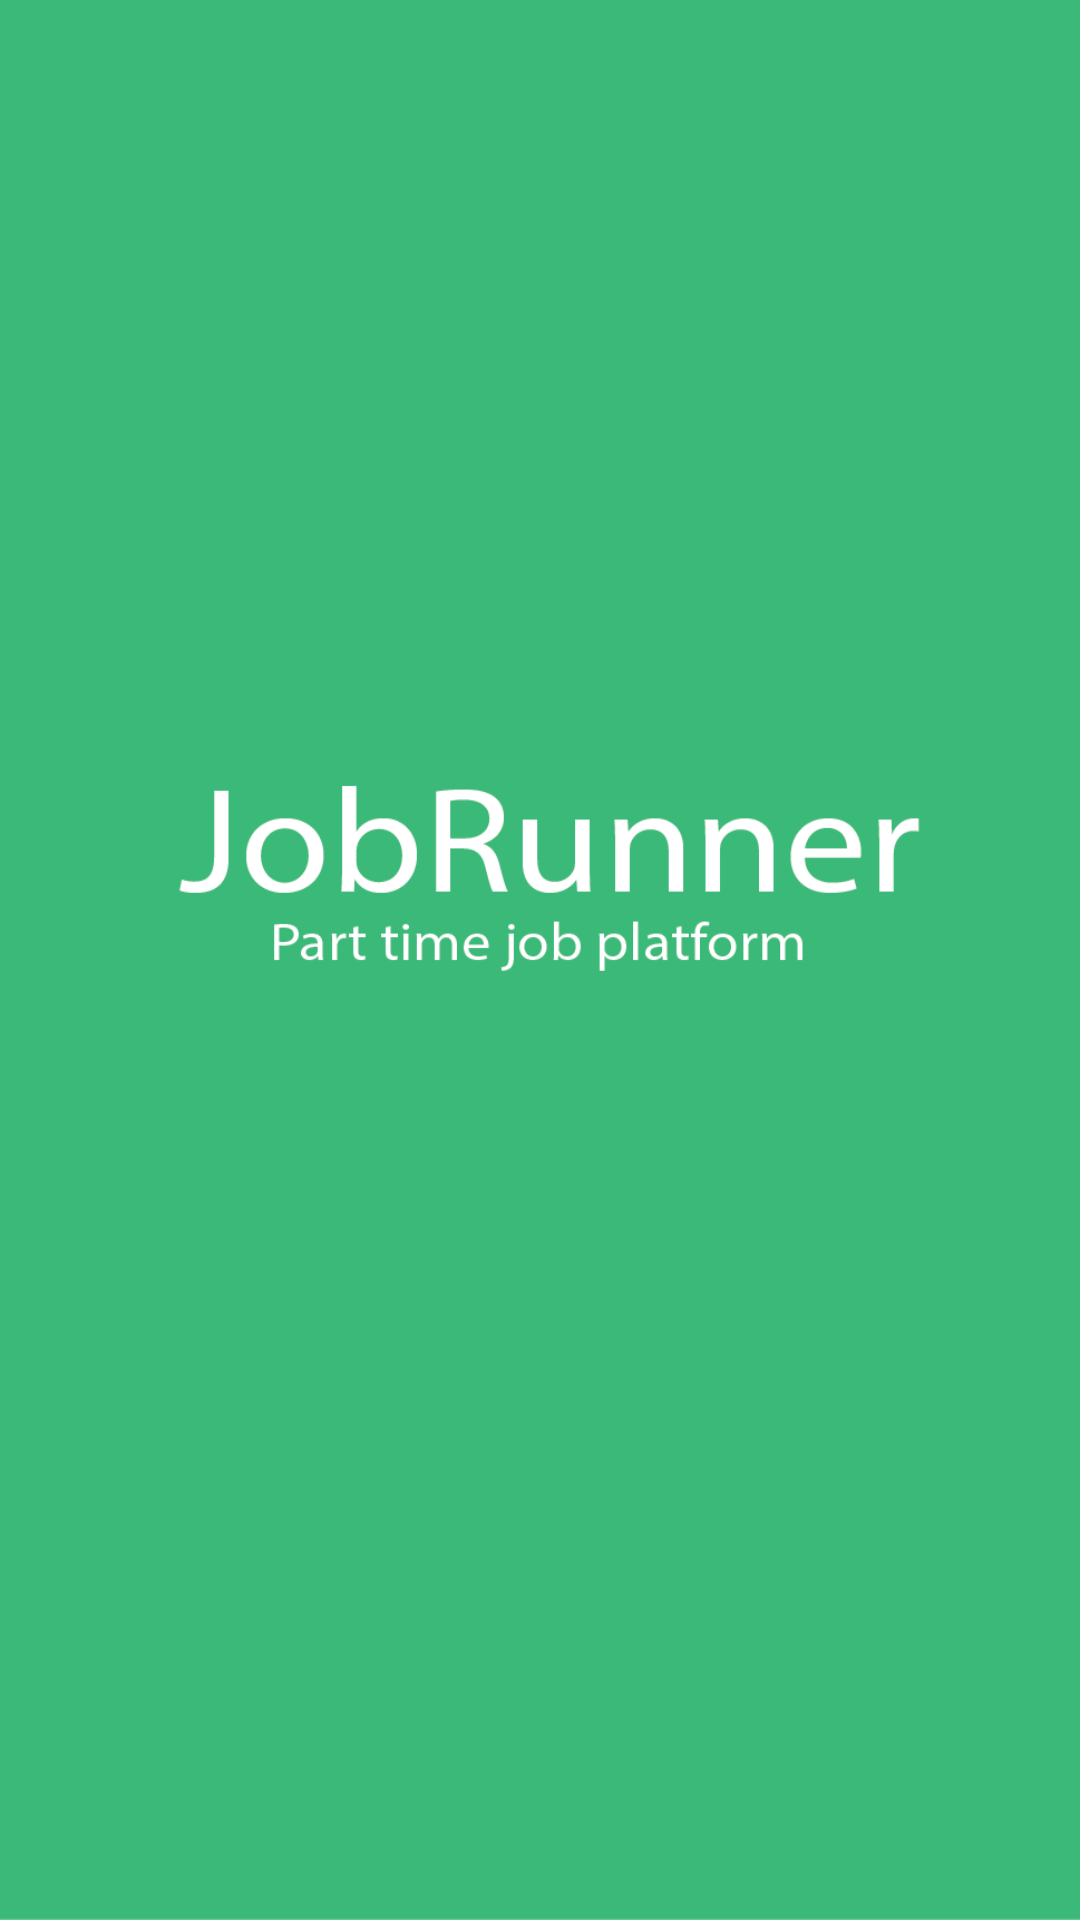

Produce the Android XML layout that renders to this screen, including the resource entries it uses.
<!-- AndroidManifest.xml: application theme AppThemeNoActionBar -->
<!-- res/layout/activity_splash_screen.xml -->
<?xml version="1.0" encoding="utf-8"?>
<android.support.constraint.ConstraintLayout xmlns:android="http://schemas.android.com/apk/res/android"
    xmlns:app="http://schemas.android.com/apk/res-auto"
    xmlns:tools="http://schemas.android.com/tools"
    android:layout_width="match_parent"
    android:layout_height="match_parent"
    tools:context=".Activity.SplashScreen.SplashScreenActivity"
    android:background="@drawable/bg_splashscreen"/>
<!-- resources referenced by this layout -->
<resources>
  <!-- drawable bg_splashscreen: png bitmap (drawable, 19781 bytes) -->
  <style name="AppThemeNoActionBar" parent="Theme.AppCompat.Light.NoActionBar">
          <item name="colorPrimary">@color/colorJR</item>
          <item name="colorPrimaryDark">@color/colorJR</item>
          <item name="colorAccent">@color/colorFont</item>
      </style>
  <color name="colorJR">#3EB978</color>
  <color name="colorFont">#000000</color>
</resources>
